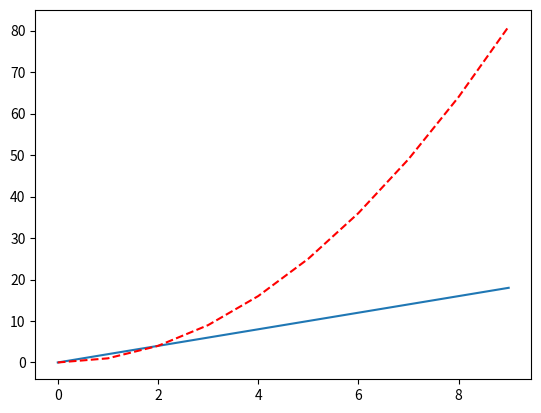

This figure's Python source:
import matplotlib.pyplot as plt

x = range(10)
y1 = [elem*2 for elem in x]
plt.plot(x, y1)

y2 = [elem**2 for elem in x]
plt.plot(x, y2, 'r--')

plt.show()